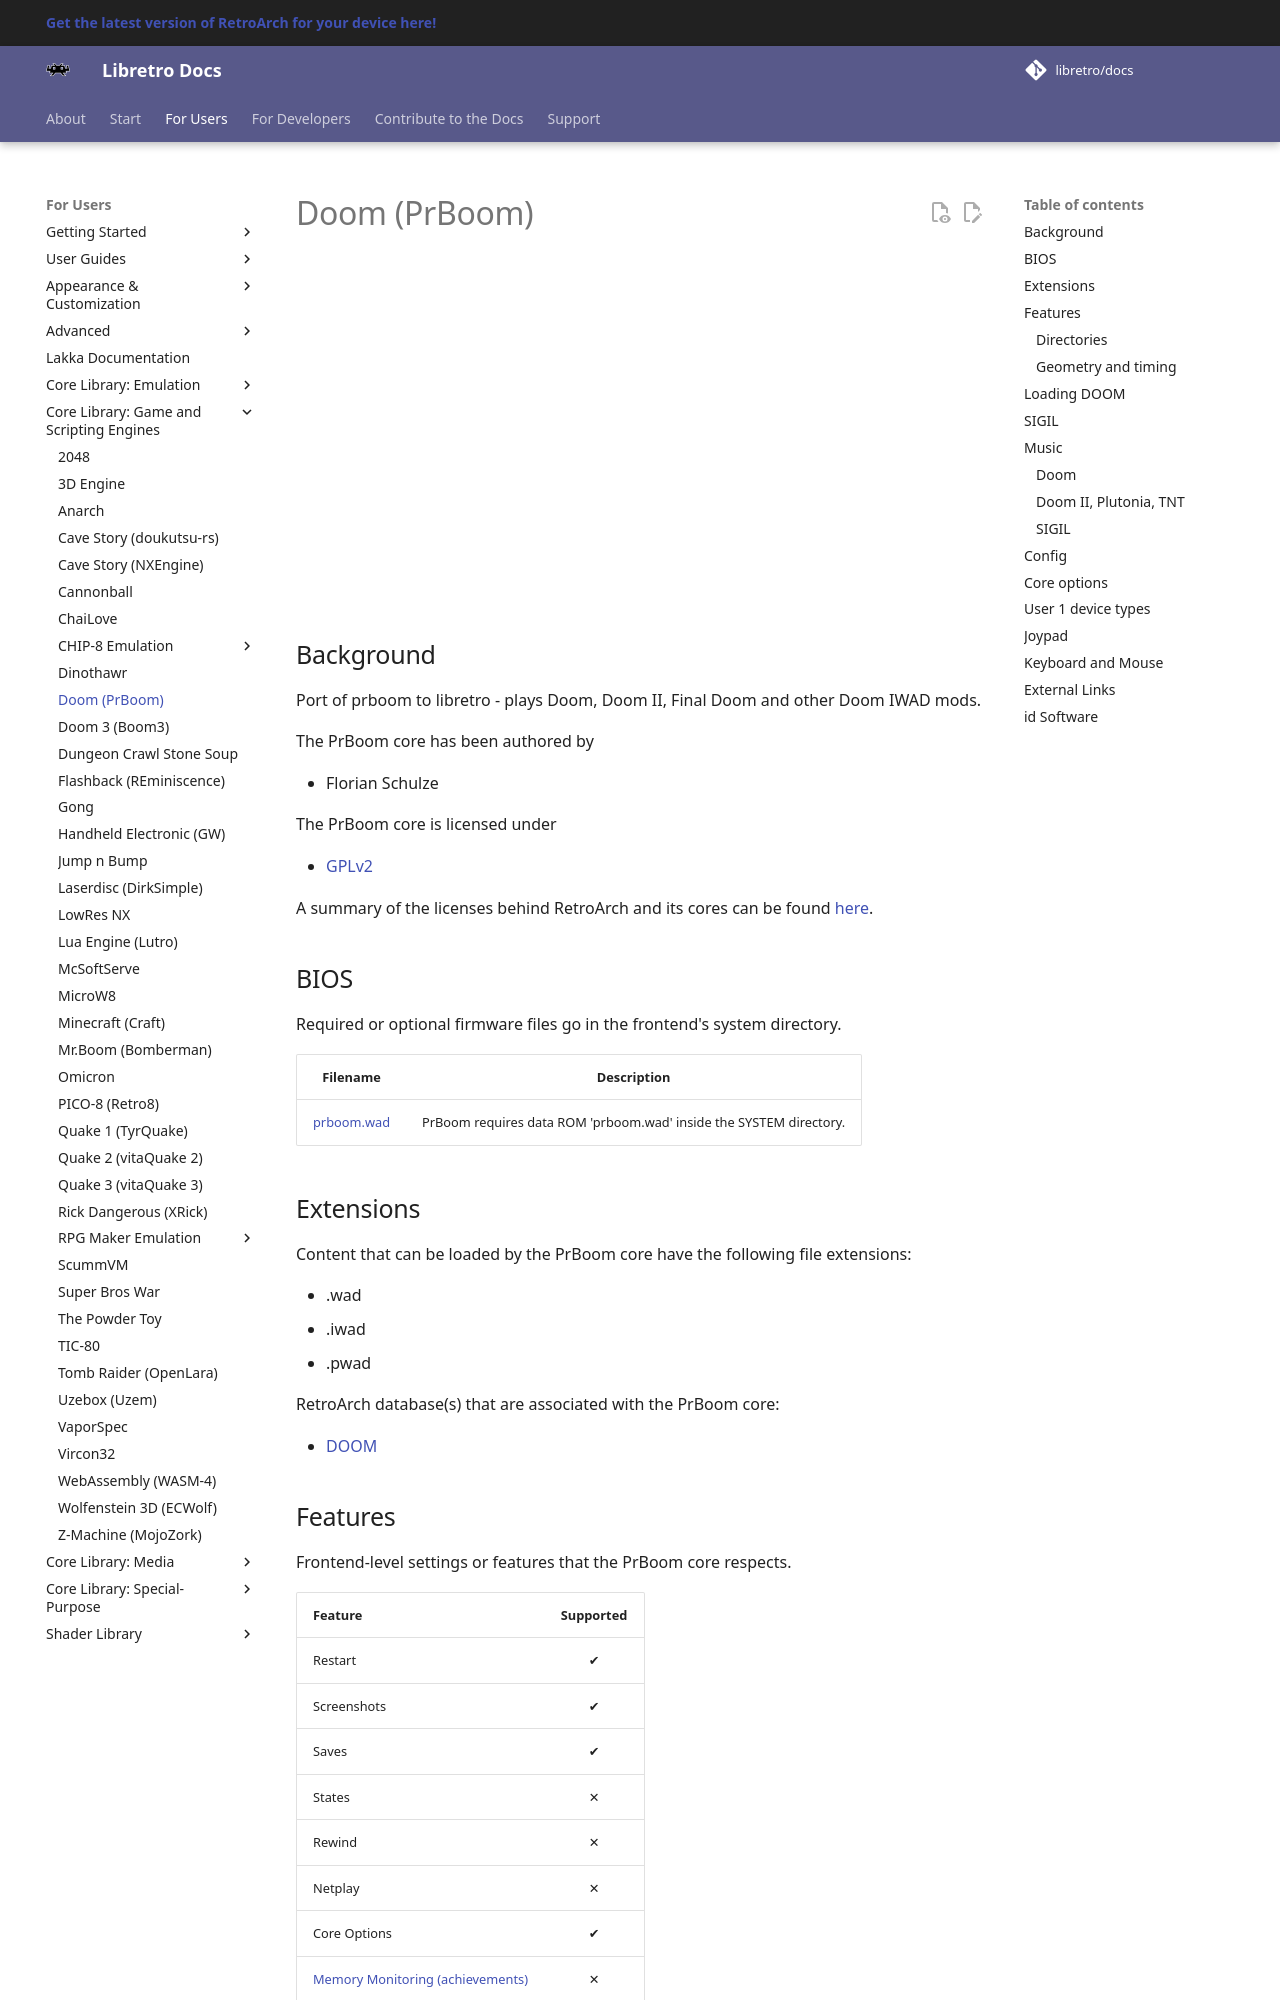

repository: libretro/docs · page: library/prboom/index.html · generator: mkdocs

---
title: "PrBoom – Doom core for RetroArch"
description: "RetroArch PrBoom core (Doom): BIOS files, core options and controls. Port of prboom to libretro - plays Doom, Doom II, Final Doom and other Doom IWAD mods."
---

# Doom (PrBoom)
<iframe width="560" height="315" src="https://www.youtube-nocookie.com/embed/4qNr0DZWrQo" title="YouTube video player" frameborder="0" allow="accelerometer; autoplay; clipboard-write; encrypted-media; gyroscope; picture-in-picture" allowfullscreen></iframe>

## Background

Port of prboom to libretro - plays Doom, Doom II, Final Doom and other Doom IWAD mods.

The PrBoom core has been authored by

- Florian Schulze

The PrBoom core is licensed under

- [GPLv2](https://github.com/libretro/libretro-prboom/blob/master/COPYING)

A summary of the licenses behind RetroArch and its cores can be found [here](../development/licenses.md).

## BIOS

Required or optional firmware files go in the frontend's system directory.

| Filename                                                                         | Description           |
|:--------------------------------------------------------------------------------:|:---------------------:|
| [prboom.wad](https://github.com/libretro/libretro-prboom/blob/master/prboom.wad) | PrBoom requires data ROM 'prboom.wad' inside the SYSTEM directory. |

## Extensions

Content that can be loaded by the PrBoom core have the following file extensions:

- .wad
- .iwad
- .pwad

RetroArch database(s) that are associated with the PrBoom core:

- [DOOM](https://github.com/libretro/libretro-database/blob/master/rdb/DOOM.rdb)
